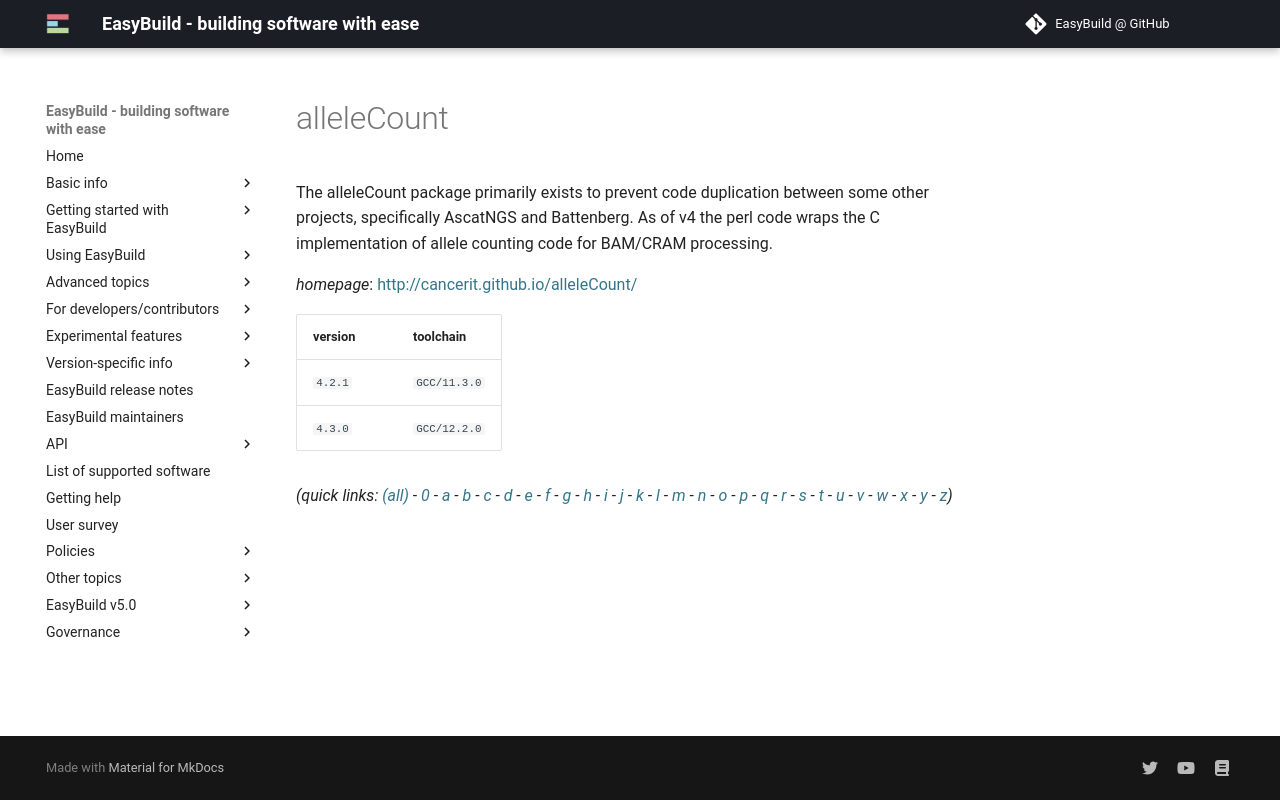

repository: easybuilders/easybuild-docs · page: version-specific/supported-software/a/alleleCount/index.html · generator: mkdocs

---
search:
  boost: 0.5
---
# alleleCount

The alleleCount package primarily exists to prevent code duplication between some other projects, specifically AscatNGS and Battenberg. As of v4 the perl code wraps the C implementation of allele counting code for BAM/CRAM processing.

*homepage*: <http://cancerit.github.io/alleleCount/>

version | toolchain
--------|----------
``4.2.1`` | ``GCC/11.3.0``
``4.3.0`` | ``GCC/12.2.0``


*(quick links: [(all)](../index.md) - [0](../0/index.md) - [a](../a/index.md) - [b](../b/index.md) - [c](../c/index.md) - [d](../d/index.md) - [e](../e/index.md) - [f](../f/index.md) - [g](../g/index.md) - [h](../h/index.md) - [i](../i/index.md) - [j](../j/index.md) - [k](../k/index.md) - [l](../l/index.md) - [m](../m/index.md) - [n](../n/index.md) - [o](../o/index.md) - [p](../p/index.md) - [q](../q/index.md) - [r](../r/index.md) - [s](../s/index.md) - [t](../t/index.md) - [u](../u/index.md) - [v](../v/index.md) - [w](../w/index.md) - [x](../x/index.md) - [y](../y/index.md) - [z](../z/index.md))*
